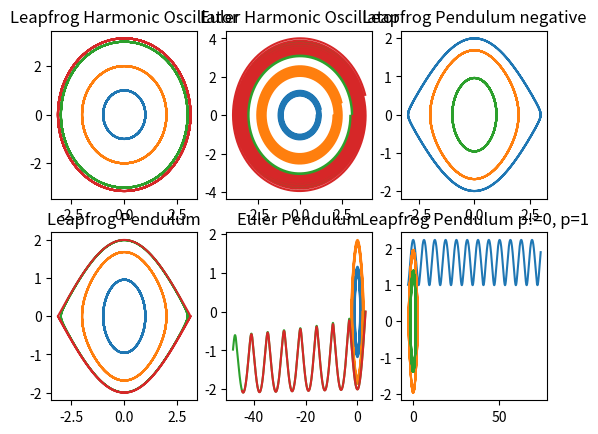

Source code (Python):
#!/bin/env python3

import numpy as np
import matplotlib.pyplot as plt

EPSILON = 1e0


def odeHO(p, q):
    """
    Harmonic oscillator
    """
    dpdt = -q
    dqdt = p
    return (dpdt, dqdt)


def odePendulum(p, q):
    """
    Pendulum
    """
    dpdt = -EPSILON * np.sin(q)
    dqdt = p
    return (dpdt, dqdt)


def leapFrog(p0, q0, h, odeSystem):
    q12 = q0 + 0.5 * h * p0  # first drift
    dp, dq = odeSystem(p0, q12)
    p1 = p0 + h * dp  # kick
    q1 = q12 + 0.5 * h * p1  # second drift
    return (p1, q1)


def euler(p, q, h, odeSystem):
    dp, dq = odeSystem(p, q)
    p += h * dp
    q += h * dq
    return (p, q)


# def rk2MidPoint(p, q, h, odeSystem):
#     p_nhalf =
#     q_none=
#     p_notherhalf=
#     pass
#
#
def rk4(p, q, h, odeSystem):
    pass


# optional for function animation
# def update(frame):
#     global p,q
#     #p, q = leapFrog(p, q, h, odeHO)
#     p, q = euler(p, q, h, odeHO)
#     xdata.append(q)
#     ydata.append(p)
#     ln.set_data(xdata, ydata)
#     return ln,

if __name__ == "__main__":
    Fig1, axs = plt.subplots(2, 3)
    # Fig1.tight_layout(pad=7.0)

    """
    initial conditions
    HO: p=0, q=1, q=2, q=3

    Pendulum: q is angle, range is [-pi,pi]
    For circulation you need an additional momentum p /= 0

    axs[0,0]: phase plot HO using leap frog
    axs[0,1]: phase plot HO using euler or rk2 or rk4
    axs[1,0]: phase plot pendulum using leap frog
    axs[1,1]: phase plot pendulum using euler or rk2 or rk4
    """
    h = 1e-2
    rangelen = 5000
    inits_q = [1, 2, 3, 3.14]

    axs[0, 0].set_title("Leapfrog Harmonic Oscillator")
    for qs in inits_q:
        q = qs
        p = 0
        xdata = []
        ydata = []
        for i in range(rangelen):
            p, q = leapFrog(p, q, h, odeSystem=odeHO)
            xdata.append(q)
            ydata.append(p)
        axs[0, 0].plot(xdata, ydata, "-")

    axs[0, 1].set_title("Euler Harmonic Oscillator")
    for qs in inits_q:
        q = qs
        p = 0
        xdata = []
        ydata = []
        for i in range(rangelen):
            p, q = euler(p, q, h, odeSystem=odeHO)
            xdata.append(q)
            ydata.append(p)
        axs[0, 1].plot(xdata, ydata)

    axs[1, 0].set_title("Leapfrog Pendulum")
    for qs in inits_q:
        q = qs
        xdata = []
        ydata = []
        p = 0
        for i in range(rangelen):
            p, q = leapFrog(p, q, h, odeSystem=odePendulum)
            xdata.append(q)
            ydata.append(p)
        axs[1, 0].plot(xdata, ydata)

    axs[1, 1].set_title("Euler Pendulum")
    for qs in inits_q:
        q = qs
        p = 0
        xdata = []
        ydata = []
        for i in range(rangelen):
            p, q = euler(p, q, h, odeSystem=odePendulum)
            xdata.append(q)
            ydata.append(p)
        axs[1, 1].plot(xdata, ydata)

    axs[0, 2].set_title("Leapfrog Pendulum negative")
    inits_q = [-3, -2, -1]
    for qs in inits_q:
        q = qs
        p = 0
        xdata = []
        ydata = []
        for i in range(rangelen):
            p, q = leapFrog(p, q, h, odeSystem=odePendulum)
            xdata.append(q)
            ydata.append(p)
        axs[0, 2].plot(xdata, ydata)

    axs[1, 2].set_title("Leapfrog Pendulum p!=0, p=1")
    for qs in inits_q:
        q = qs
        p = 1
        xdata = []
        ydata = []
        for i in range(rangelen):
            p, q = leapFrog(p, q, h, odeSystem=odePendulum)
            xdata.append(q)
            ydata.append(p)
        axs[1, 2].plot(xdata, ydata)

    Fig1.savefig("leapfrog_subplots.pdf")
    plt.show()
